3-way image classification set "merged_data" from GitHub (lyuuuuY/diagram_classifier); label vocabulary: equation, graph, lewis structure.

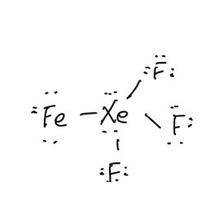
Label: lewis structure

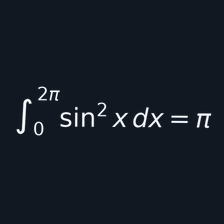
Label: equation

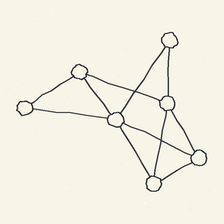
Label: graph

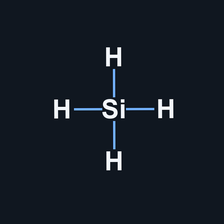
Label: lewis structure

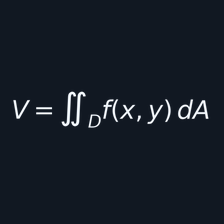
Label: equation

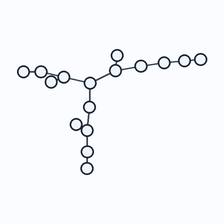
Label: graph
